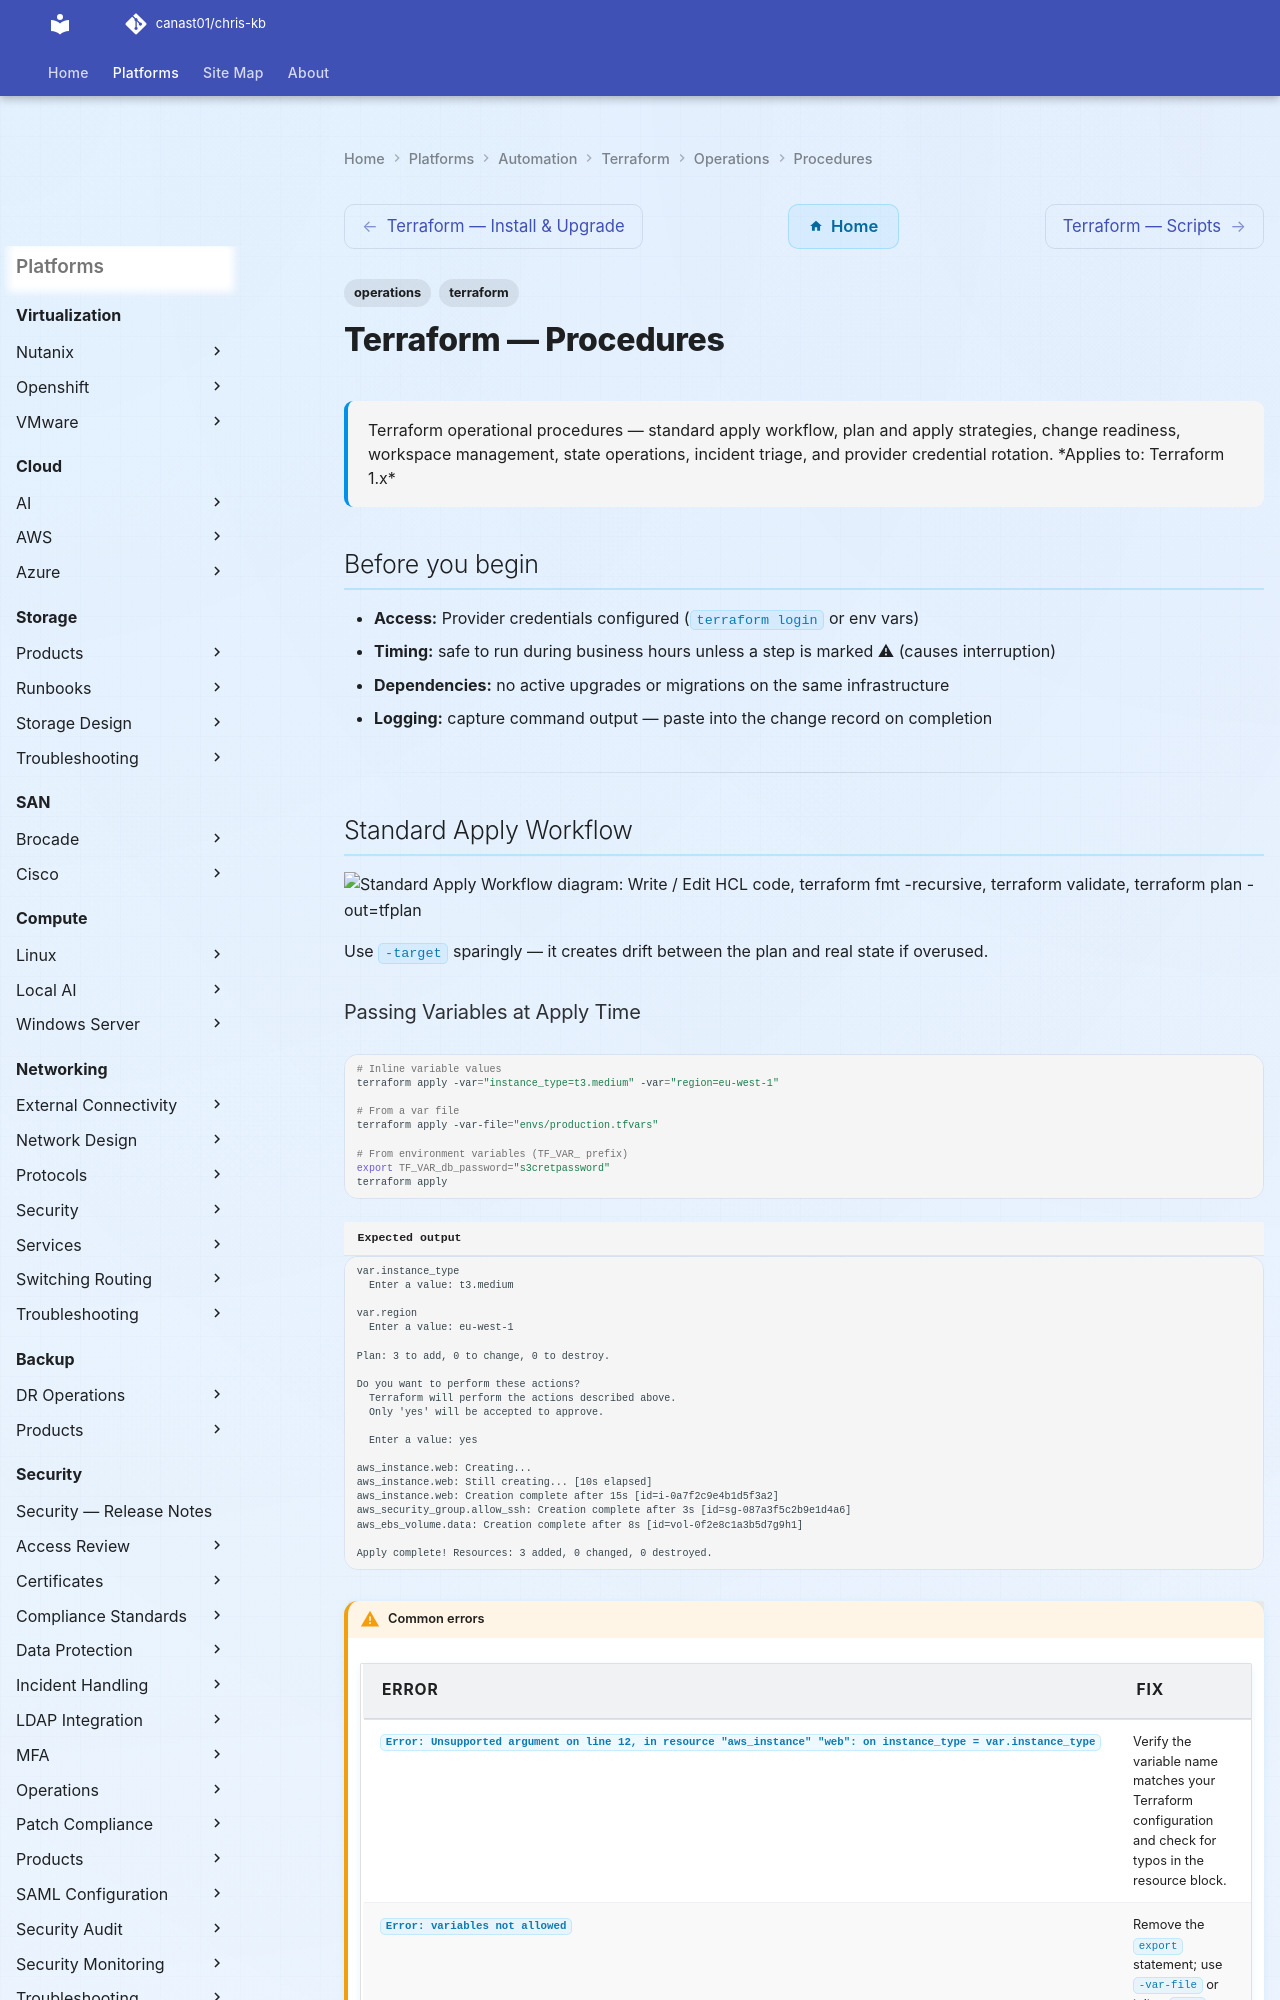

repository: canast01/chris-kb · page: automation/terraform/operations/procedures/index.html · generator: mkdocs

---
tags:
  - operations
  - terraform
description: "Terraform operational procedures — standard apply workflow, plan and apply strategies, change readiness, workspace management, state operations, incident..."
---
# Terraform — Procedures

<div class="kb-summary">
Terraform operational procedures — standard apply workflow, plan and apply strategies, change readiness, workspace management, state operations, incident triage, and provider credential rotation.

*Applies to: Terraform 1.x*
</div>

## Before you begin

- **Access:** Provider credentials configured (`terraform login` or env vars)
- **Timing:** safe to run during business hours unless a step is marked ⚠ (causes interruption)
- **Dependencies:** no active upgrades or migrations on the same infrastructure
- **Logging:** capture command output — paste into the change record on completion

---

## Standard Apply Workflow

```d2
direction: right

writeCode: "Write / Edit\nHCL code" {shape: rectangle}
fmt: "terraform fmt\n-recursive" {shape: rectangle}
validate: "terraform validate" {shape: rectangle}
plan: "terraform plan\n-out=tfplan" {shape: oval}
reviewPlan: "Review Plan\n(human / PR approval" {shape: rectangle}
apply: "terraform apply tfplan" {shape: rectangle}
postPlan: "Post-apply plan\n(zero changes expected" {shape: rectangle}
stateBackup: "State backed up\nin remote backend" {shape: rectangle}

writeCode -> fmt
fmt -> validate
validate -> plan
plan -> reviewPlan
reviewPlan -> apply
reviewPlan -> writeCode
apply -> postPlan
apply -> stateBackup
```

Use `-target` sparingly — it creates drift between the plan and real state if overused.
